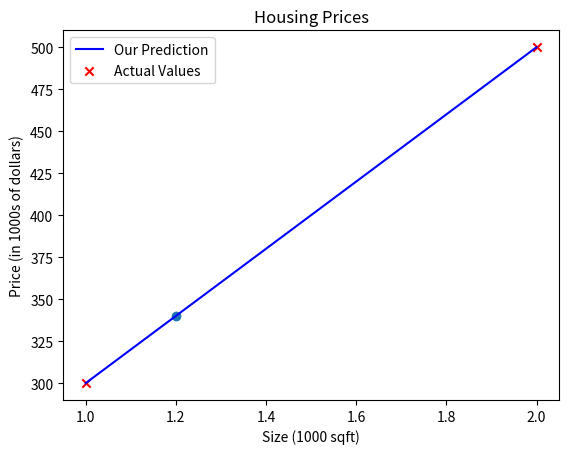

Here is the Python script that generated this plot:
import numpy as np
import matplotlib.pyplot as plt


"""
Computes the prediction of a linear model
Args:
    x (ndarray (m,)): Data, m examples 
    w,b (scalar)    : model parameters  
Returns
    y (ndarray (m,)): target values
"""
def compute_model_output(x, w, b):
    m = x.shape[0]
    f_wb = np.zeros(m)
    for i in range(m):
        f_wb[i] = w * x[i] + b
        
    return f_wb

"""
Predicts according to a linear model
Args:
    x (scalar):   Input data, scalar
    w,b (scalar): Weight and bias, scalars
Returns
    ŷ (scalar):   Prediction
"""
def predict(w, b, x):
    return w * x + b


def main():
    # x_train is the input variable (size in 1000 square feet)
    # y_train is the target (price in 1000s of dollars)
    x_train = np.array([1.0, 2.0])
    y_train = np.array([300.0, 500.0])

    # w is the weight of the function and b is the bias
    w = 200
    b = 100
    tmp_f_wb = compute_model_output(x_train, w, b,)

    # x is the house surface in 1000 square feet
    x_i = 1.2
    cost_1200sqft = predict(w, b, x_i)
    print(f"${cost_1200sqft:.0f} thousand")

    # Plot our model prediction
    plt.plot(x_train, tmp_f_wb, c='b',label='Our Prediction')

    # Plot the data points
    plt.scatter(x_train, y_train, marker='x', c='r',label='Actual Values')
    plt.scatter([x_i], [cost_1200sqft])

    # Set the title
    plt.title("Housing Prices")
    # Set the y-axis label
    plt.ylabel('Price (in 1000s of dollars)')
    # Set the x-axis label
    plt.xlabel('Size (1000 sqft)')
    plt.legend()
    plt.show()


if __name__ == "__main__":
    main()